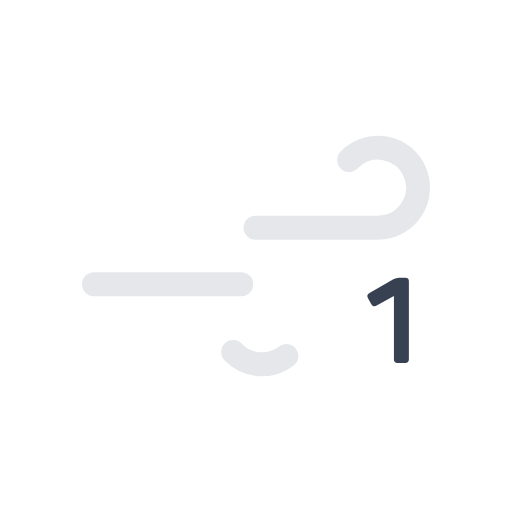
t = 0.00 s
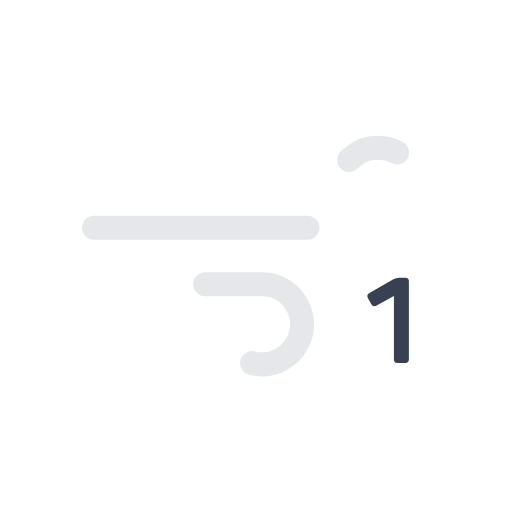
t = 0.53 s
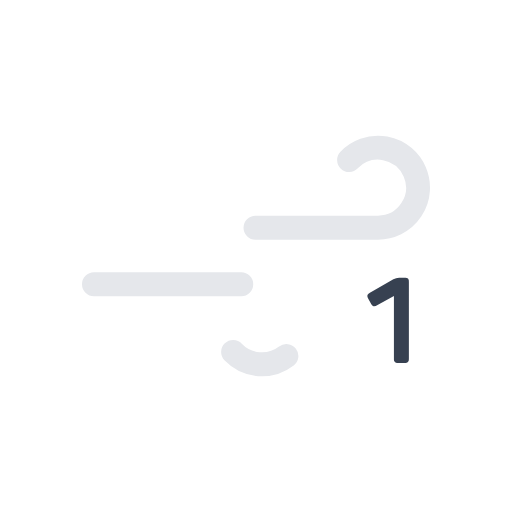
t = 1.05 s
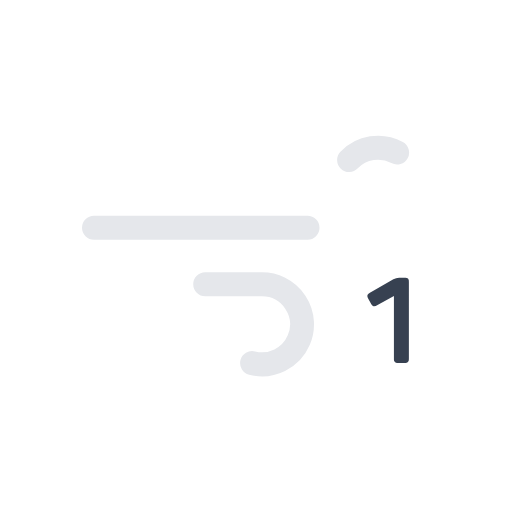
t = 1.58 s

The animated SVG that drew these frames (rendered in a browser with its animation timeline set to each time). Animation: 2 SMIL elements (animate=2); one cycle of 2.10 s, repeats indefinitely.

<svg xmlns="http://www.w3.org/2000/svg" viewBox="0 0 64 64">
	<path d="M43.64,20a5,5,0,1,1,3.61,8.46H11.75" fill="none" stroke="#e5e7eb" stroke-dasharray="35 22" stroke-linecap="round" stroke-miterlimit="10" stroke-width="3">
		<animate attributeName="stroke-dashoffset" values="-57; 57" dur="2.1s" repeatCount="indefinite"/>
	</path>
	<path d="M29.14,44a5,5,0,1,0,3.61-8.46h-21" fill="none" stroke="#e5e7eb" stroke-dasharray="24 15" stroke-linecap="round" stroke-miterlimit="10" stroke-width="3">
		<animate attributeName="stroke-dashoffset" values="-39; 39" dur="2.1s" begin="-1.5s" repeatCount="indefinite"/>
	</path>
	<path d="M51,34.82a.52.52,0,0,1,.11.39v9.64a.51.51,0,0,1-.11.39.52.52,0,0,1-.4.12h-.85a.43.43,0,0,1-.51-.51V37l-2.1,1.17a.62.62,0,0,1-.46.12.57.57,0,0,1-.3-.31L46,37.29a.58.58,0,0,1-.07-.4.67.67,0,0,1,.31-.29l2.93-1.68a1.34,1.34,0,0,1,.72-.21h.71A.52.52,0,0,1,51,34.82Z" fill="#374151"/>
</svg>
